Run: headless pygame with SDL's dummy video driver; simulated clock (each Clock.tick advances the game by its frame time, no real sleeping); random seed 0; keys injected as events and as key.get_pressed() state; mouse plan: one left click at the window centre at the start of phase 2, then a move to the lower-right quarter at the start of phase 3.
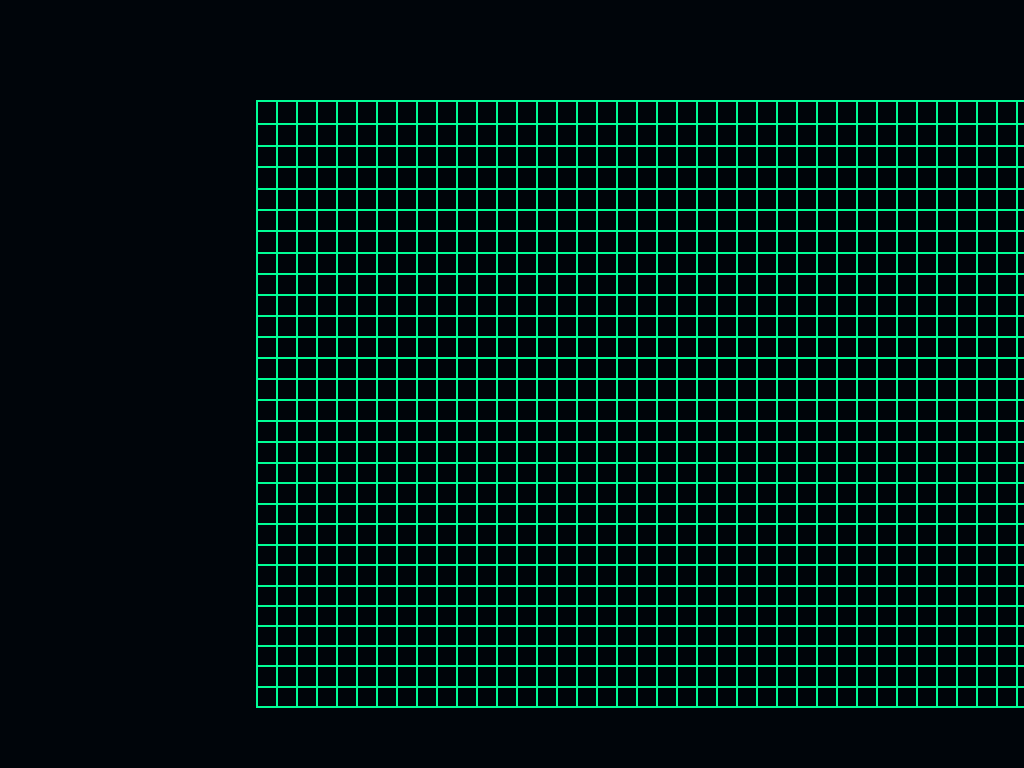
Frame 1 of 3 · flips 1–60 · no input
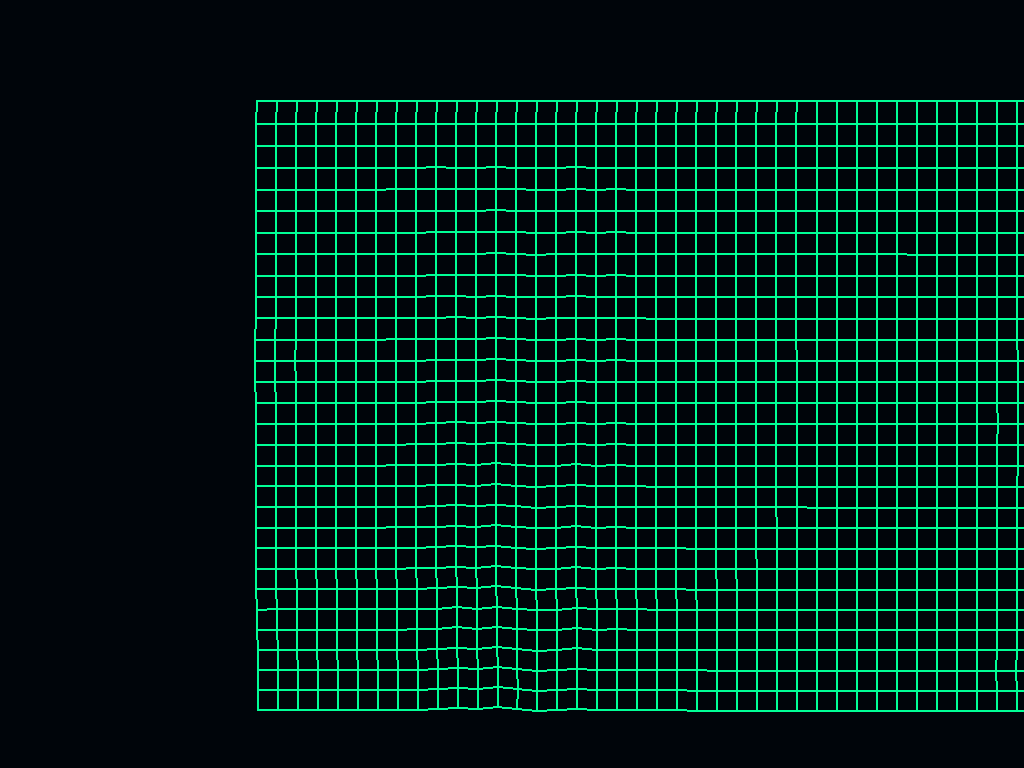
Frame 2 of 3 · flips 61–180 · clicked the window centre · tapped SPACE, RETURN · held RIGHT (→), D
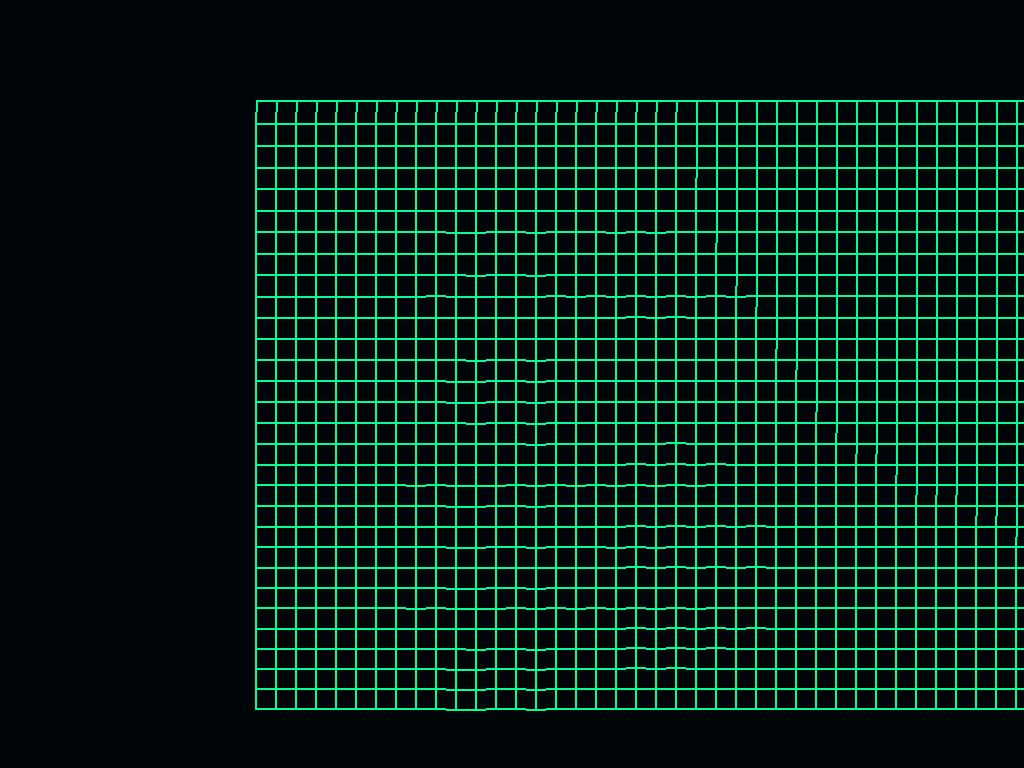
Frame 3 of 3 · flips 181–300 · moved the mouse to the lower-right quarter · held DOWN (↓), S

The pygame program that drew these frames:

import pygame
import math

# Initialisation de Pygame
pygame.init()

# Configuration de la fenêtre (Plein écran natif)
s = pygame.display.set_mode((0, 0), pygame.FULLSCREEN)
W, H = s.get_width(), s.get_height()
clock = pygame.time.Clock()

# Création des points (P)
# Chaque point : [x, y, old_x, old_y, is_fixed]
P = []
for y in range(30):
    for x in range(50):
        pos_x = x * 20 + W / 4
        pos_y = y * 20 + 100
        # Le dernier élément (y==0) fixe la rangée du haut
        P.append([pos_x, pos_y, pos_x, pos_y, y == 0])

# Création des segments/liens (S)
# Chaque lien : [index_point_1, index_point_2, is_active]
S = []
for i in range(len(P)):
    # Liens horizontaux
    if (i + 1) % 50 != 0:
        S.append([i, i + 1, 1])
    # Liens verticaux
    if i + 50 < len(P):
        S.append([i, i + 50, 1])

running = True
while running:
    # Gestion des événements
    for e in pygame.event.get():
        if e.type == pygame.KEYDOWN and e.key == pygame.K_ESCAPE:
            running = False
    
    s.fill((0, 5, 10)) # Fond bleu très sombre
    
    mx, my = pygame.mouse.get_pos()
    md = pygame.mouse.get_pressed()
    
    # Mise à jour de la physique des points
    for p in P:
        if not p[4]: # Si le point n'est pas fixe
            # Interaction souris (Attraper un point)
            if md[0] and math.hypot(p[0] - mx, p[1] - my) < 30:
                p[0], p[1] = mx, my
            
            # Intégration de Verlet (Mouvement + Friction + Gravité)
            vx = (p[0] - p[2]) * 0.99
            vy = (p[1] - p[3]) * 0.99
            p[2], p[3] = p[0], p[1]
            p[0] += vx
            p[1] += vy + 0.4 # Gravité

    # Résolution des contraintes (6 itérations pour la rigidité)
    for _ in range(6):
        for sk in S:
            if sk[2]: # Si le lien n'est pas cassé
                p1, p2 = P[sk[0]], P[sk[1]]
                dx, dy = p2[0] - p1[0], p2[1] - p1[1]
                d = math.hypot(dx, dy) or 0.1
                
                # Option pour couper les liens avec le clic droit
                if d > 100 or (md[2] and math.hypot((p1[0]+p2[0])/2 - mx, (p1[1]+p2[1])/2 - my) < 15):
                    sk[2] = 0
                    continue
                
                # Calcul de la force de rappel
                f = (20 - d) / d * 0.5
                if not p1[4]:
                    p1[0] -= dx * f
                    p1[1] -= dy * f
                if not p2[4]:
                    p2[0] += dx * f
                    p2[1] += dy * f

    # Dessin des lignes
    for sk in S:
        if sk[2]:
            p1, p2 = P[sk[0]], P[sk[1]]
            pygame.draw.line(s, (0, 255, 150), (p1[0], p1[1]), (p2[0], p2[1]), 2)

    pygame.display.flip()
    clock.tick(60)

pygame.quit()
